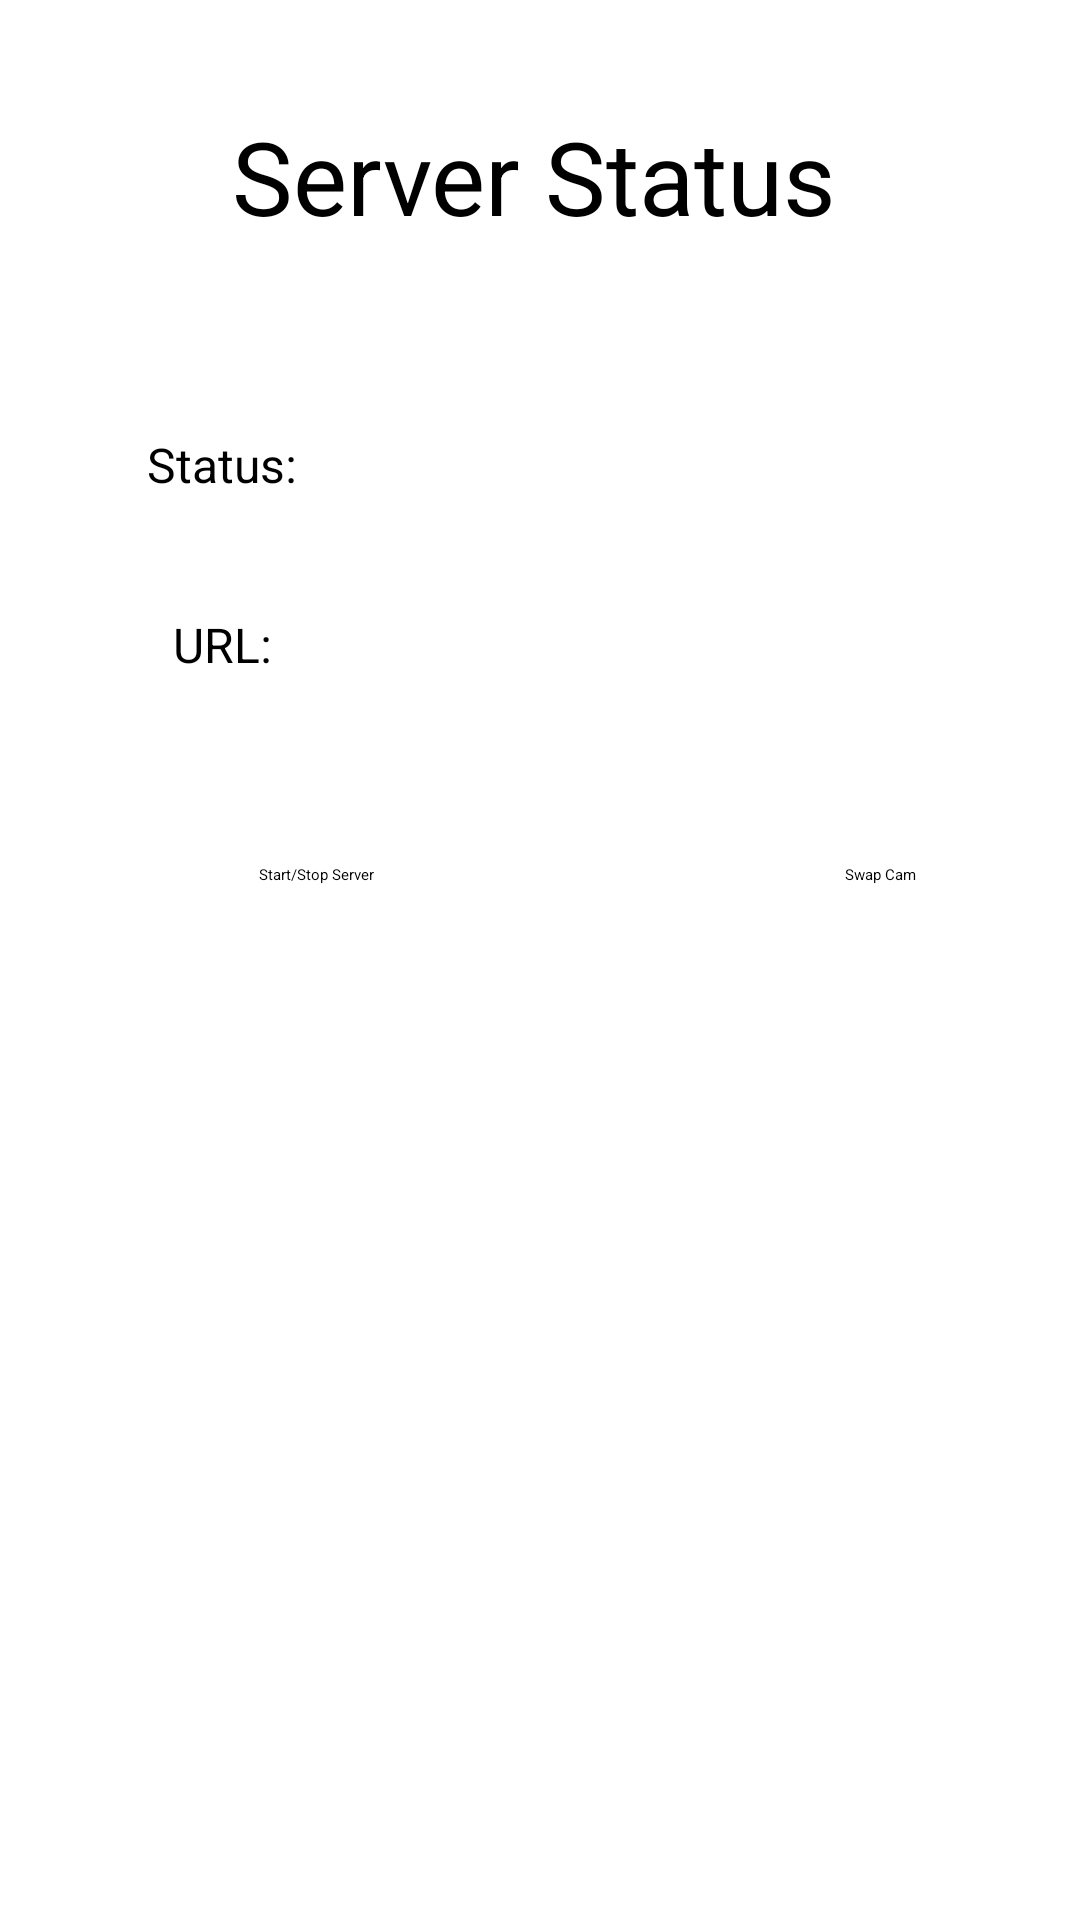

Layout XML and referenced resources for this Android screen:
<!-- AndroidManifest.xml: application theme Theme.DogSocialMedia -->
<!-- res/layout/activity_server_status.xml -->
<?xml version="1.0" encoding="utf-8"?>
<androidx.constraintlayout.widget.ConstraintLayout xmlns:android="http://schemas.android.com/apk/res/android"
    xmlns:app="http://schemas.android.com/apk/res-auto"
    xmlns:tools="http://schemas.android.com/tools"
    android:layout_width="match_parent"
    android:layout_height="match_parent"
    tools:context=".activityServerStatus">

    <TextView
        android:id="@+id/textView31"
        android:layout_width="82dp"
        android:layout_height="28dp"
        android:layout_marginStart="35dp"
        android:layout_marginTop="144dp"
        android:layout_marginEnd="294dp"
        android:text="Status: "
        android:textAlignment="center"
        android:textSize="16sp"
        app:layout_constraintEnd_toEndOf="parent"
        app:layout_constraintHorizontal_bias="0.0"
        app:layout_constraintStart_toStartOf="parent"
        app:layout_constraintTop_toTopOf="parent" />

    <EditText
        android:id="@+id/statusTF_serverStatus"
        android:layout_width="234dp"
        android:layout_height="41dp"
        android:layout_marginStart="132dp"
        android:layout_marginTop="132dp"
        android:layout_marginEnd="45dp"
        android:ems="10"
        android:enabled="false"
        android:inputType="textPersonName"
        android:text=""
        android:textSize="16sp"
        app:layout_constraintEnd_toEndOf="parent"
        app:layout_constraintHorizontal_bias="0.0"
        app:layout_constraintStart_toStartOf="parent"
        app:layout_constraintTop_toTopOf="parent" />

    <TextView
        android:id="@+id/textView26"
        android:layout_width="wrap_content"
        android:layout_height="wrap_content"
        android:layout_marginStart="136dp"
        android:layout_marginTop="36dp"
        android:layout_marginEnd="137dp"
        android:text="Server Status"
        android:textSize="34sp"
        app:layout_constraintEnd_toEndOf="parent"
        app:layout_constraintHorizontal_bias="0.512"
        app:layout_constraintStart_toStartOf="parent"
        app:layout_constraintTop_toTopOf="parent" />

    <EditText
        android:id="@+id/urlTF_serverStatus"
        android:layout_width="234dp"
        android:layout_height="41dp"
        android:layout_marginStart="132dp"
        android:layout_marginTop="192dp"
        android:layout_marginEnd="45dp"
        android:ems="10"
        android:enabled="false"
        android:inputType="textPersonName"
        android:text=""
        android:textSize="16sp"
        app:layout_constraintEnd_toEndOf="parent"
        app:layout_constraintHorizontal_bias="0.0"
        app:layout_constraintStart_toStartOf="parent"
        app:layout_constraintTop_toTopOf="parent" />

    <TextView
        android:id="@+id/textView30"
        android:layout_width="82dp"
        android:layout_height="28dp"
        android:layout_marginStart="35dp"
        android:layout_marginTop="204dp"
        android:layout_marginEnd="294dp"
        android:text="URL: "
        android:textAlignment="center"
        android:textSize="16sp"
        app:layout_constraintEnd_toEndOf="parent"
        app:layout_constraintHorizontal_bias="0.0"
        app:layout_constraintStart_toStartOf="parent"
        app:layout_constraintTop_toTopOf="parent" />

    <Button
        android:id="@+id/serverToggleBtn_serverStatus"
        android:layout_width="wrap_content"
        android:layout_height="wrap_content"
        android:layout_marginStart="35dp"
        android:layout_marginTop="288dp"
        android:layout_marginEnd="184dp"
        android:text="Start/Stop Server"
        app:layout_constraintEnd_toEndOf="parent"
        app:layout_constraintStart_toStartOf="parent"
        app:layout_constraintTop_toTopOf="parent" />

    <Button
        android:id="@+id/swapCamBtn_serverStatus"
        android:layout_width="wrap_content"
        android:layout_height="wrap_content"
        android:layout_marginStart="272dp"
        android:layout_marginTop="288dp"
        android:layout_marginEnd="45dp"
        android:text="Swap Cam"
        app:layout_constraintEnd_toEndOf="parent"
        app:layout_constraintStart_toStartOf="parent"
        app:layout_constraintTop_toTopOf="parent" />

</androidx.constraintlayout.widget.ConstraintLayout>
<!-- resources referenced by this layout -->
<resources>
  <style name="Theme.DogSocialMedia" parent="Theme.MaterialComponents.DayNight.DarkActionBar">
          
          <item name="colorPrimary">@color/purple_500</item>
          <item name="colorPrimaryVariant">@color/purple_700</item>
          <item name="colorOnPrimary">@color/white</item>
          
          <item name="colorSecondary">@color/teal_200</item>
          <item name="colorSecondaryVariant">@color/teal_700</item>
          <item name="colorOnSecondary">@color/black</item>
          
          <item name="android:statusBarColor" tools:targetApi="l">?attr/colorPrimaryVariant</item>
          
      </style>
  <!-- not gathered from this repository: default colours our renderer supplied (Android Studio template values) -->
  <color name="purple_500">#FF6200EE</color>
  <color name="purple_700">#FF3700B3</color>
  <color name="teal_200">#FF03DAC5</color>
  <color name="teal_700">#FF018786</color>
  <color name="black">#FF000000</color>
  <color name="white">#FFFFFFFF</color>
</resources>
